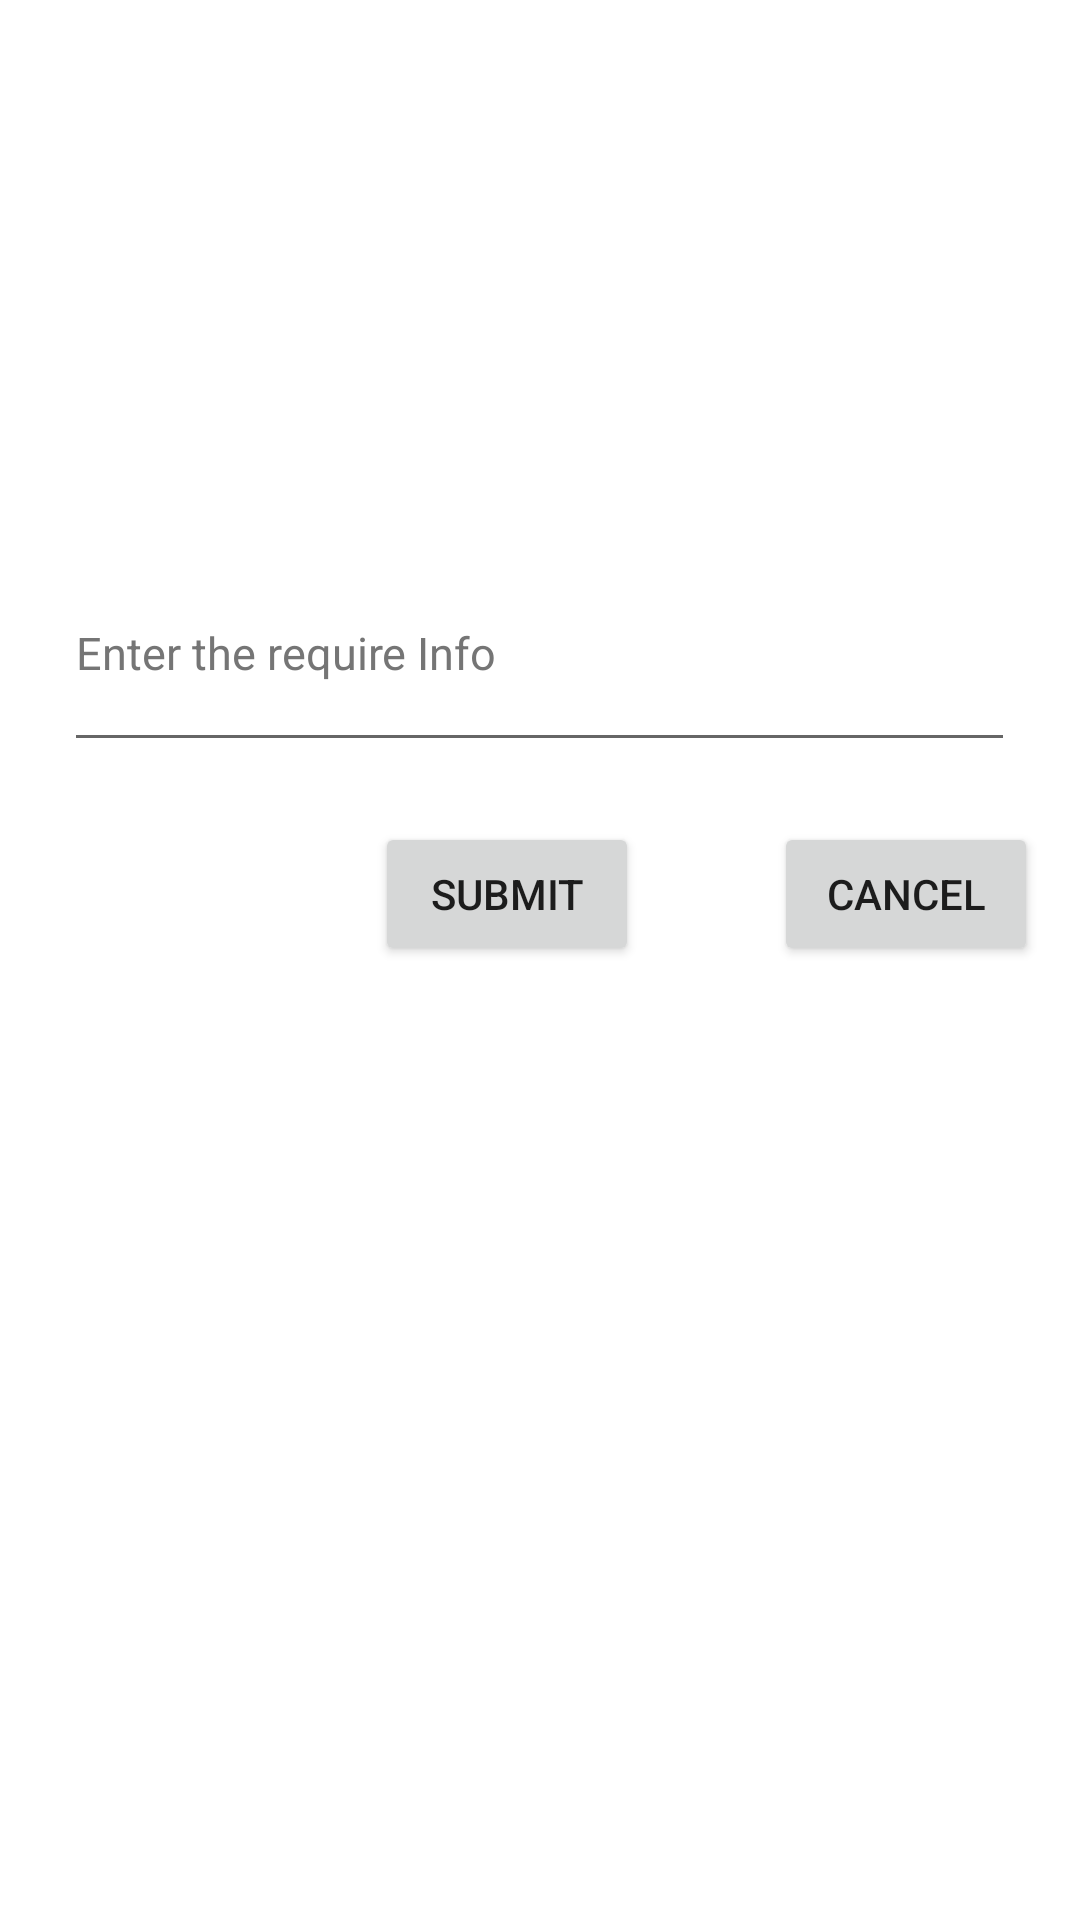

The Android layout XML behind this screen, and the referenced resources:
<!-- AndroidManifest.xml: application theme Theme.Aria -->
<!-- res/layout/input_prompt_layout.xml -->
<?xml version="1.0" encoding="utf-8"?>
<LinearLayout xmlns:android="http://schemas.android.com/apk/res/android"
    xmlns:tools="http://schemas.android.com/tools"
    android:id="@+id/constraintLayout"
    android:layout_width="match_parent"
    android:layout_height="match_parent"
    android:orientation="vertical">

    <EditText
        android:id="@+id/user_input_info"
        android:layout_width="317dp"
        android:layout_height="76dp"
        android:layout_marginTop="178dp"
        android:layout_gravity="center"
        android:ems="10"
        android:hint="@string/enter_the_require_info"
        android:textSize="15sp"
        android:inputType="textMultiLine"
        android:textColorHint="#757575"
        android:autofillHints="user input info"/>

    <LinearLayout
        android:layout_width="match_parent"
        android:layout_height="wrap_content"
        android:orientation="horizontal"
        android:layout_marginTop="20dp">

        <Button
            android:id="@+id/submit_button"
            android:layout_width="wrap_content"
            android:layout_height="wrap_content"
            android:layout_marginStart="125dp"
            android:layout_marginEnd="45dp"
            android:text="@string/submit"
            tools:ignore="TextContrastCheck,ButtonStyle" />

        <Button
            android:id="@+id/cancel_button"
            android:layout_width="wrap_content"
            android:layout_height="wrap_content"
            android:text="@string/cancel"
            tools:ignore="TextContrastCheck,ButtonStyle" />

    </LinearLayout>
</LinearLayout>
<!-- resources referenced by this layout -->
<resources>
  <string name="cancel">Cancel</string>
  <string name="enter_the_require_info">Enter the require Info</string>
  <string name="submit">Submit</string>
  <style name="Theme.Aria" parent="Theme.MaterialComponents.DayNight.DarkActionBar">
          
          <item name="colorPrimary">@color/green</item>
          <item name="colorPrimaryVariant">@color/green2</item>
          <item name="colorOnPrimary">@color/white</item>
          
          <item name="colorSecondary">@color/teal_200</item>
          <item name="colorSecondaryVariant">@color/teal_700</item>
          <item name="colorOnSecondary">@color/black</item>
          
          <item name="android:statusBarColor" tools:targetApi="l">?attr/colorPrimaryVariant</item>
          
      </style>
  <color name="green">#72AE55</color>
  <color name="green2">#ADD899</color>
  <color name="white">#FFFFFFFF</color>
  <color name="teal_200">#FF03DAC5</color>
  <color name="teal_700">#FF018786</color>
  <color name="black">#FF000000</color>
</resources>
